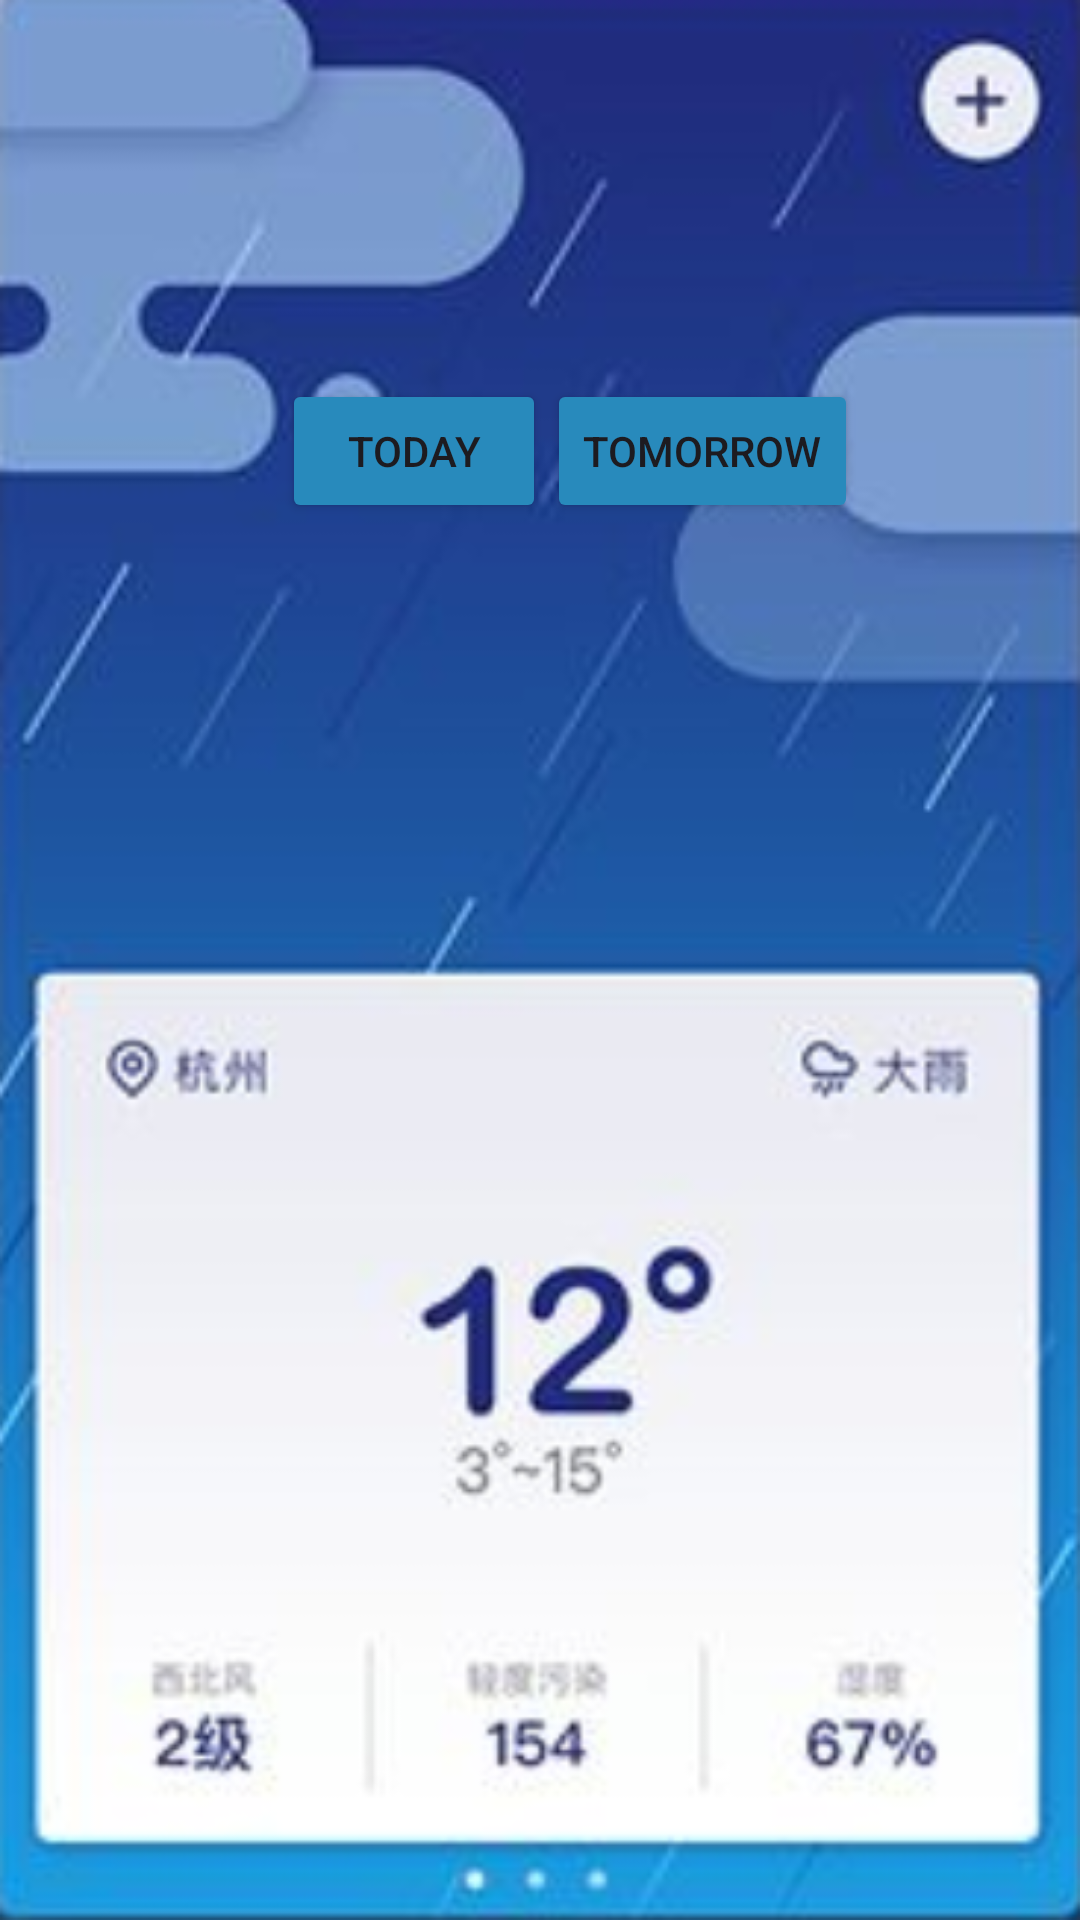

The Android layout XML behind this screen, and the referenced resources:
<!-- AndroidManifest.xml: application theme Theme.REQUINA -->
<!-- res/layout/activity_tomorrow.xml -->
<?xml version="1.0" encoding="utf-8"?>
<androidx.constraintlayout.widget.ConstraintLayout xmlns:android="http://schemas.android.com/apk/res/android"
    xmlns:app="http://schemas.android.com/apk/res-auto"
    xmlns:tools="http://schemas.android.com/tools"
    android:layout_width="match_parent"
    android:layout_height="match_parent"
    android:background="@drawable/mariel2"
    tools:context=".Tomorrow">

    <Button
        android:id="@+id/button"
        android:layout_width="wrap_content"
        android:layout_height="wrap_content"
        android:layout_marginBottom="464dp"
        android:backgroundTint="#288ABC"
        android:text="Today"
        app:layout_constraintBottom_toBottomOf="parent"
        app:layout_constraintEnd_toEndOf="parent"
        app:layout_constraintHorizontal_bias="0.346"
        app:layout_constraintStart_toStartOf="parent"
        app:layout_constraintTop_toTopOf="parent"
        app:layout_constraintVertical_bias="0.986" />

    <Button
        android:id="@+id/button2"
        android:layout_width="wrap_content"
        android:layout_height="wrap_content"
        android:layout_marginBottom="464dp"
        android:backgroundTint="#288ABC"
        android:text="Tomorrow"
        app:layout_constraintBottom_toBottomOf="parent"
        app:layout_constraintEnd_toEndOf="parent"
        app:layout_constraintHorizontal_bias="0.711"
        app:layout_constraintStart_toStartOf="parent"
        app:layout_constraintTop_toTopOf="parent"
        app:layout_constraintVertical_bias="0.986" />
</androidx.constraintlayout.widget.ConstraintLayout>
<!-- resources referenced by this layout -->
<resources>
  <!-- drawable mariel2: png bitmap (drawable, 144700 bytes) -->
  <style name="Theme.REQUINA" parent="Base.Theme.REQUINA" />
  <style name="Base.Theme.REQUINA" parent="Theme.Material3.DayNight.NoActionBar">
          
          
      </style>
</resources>
